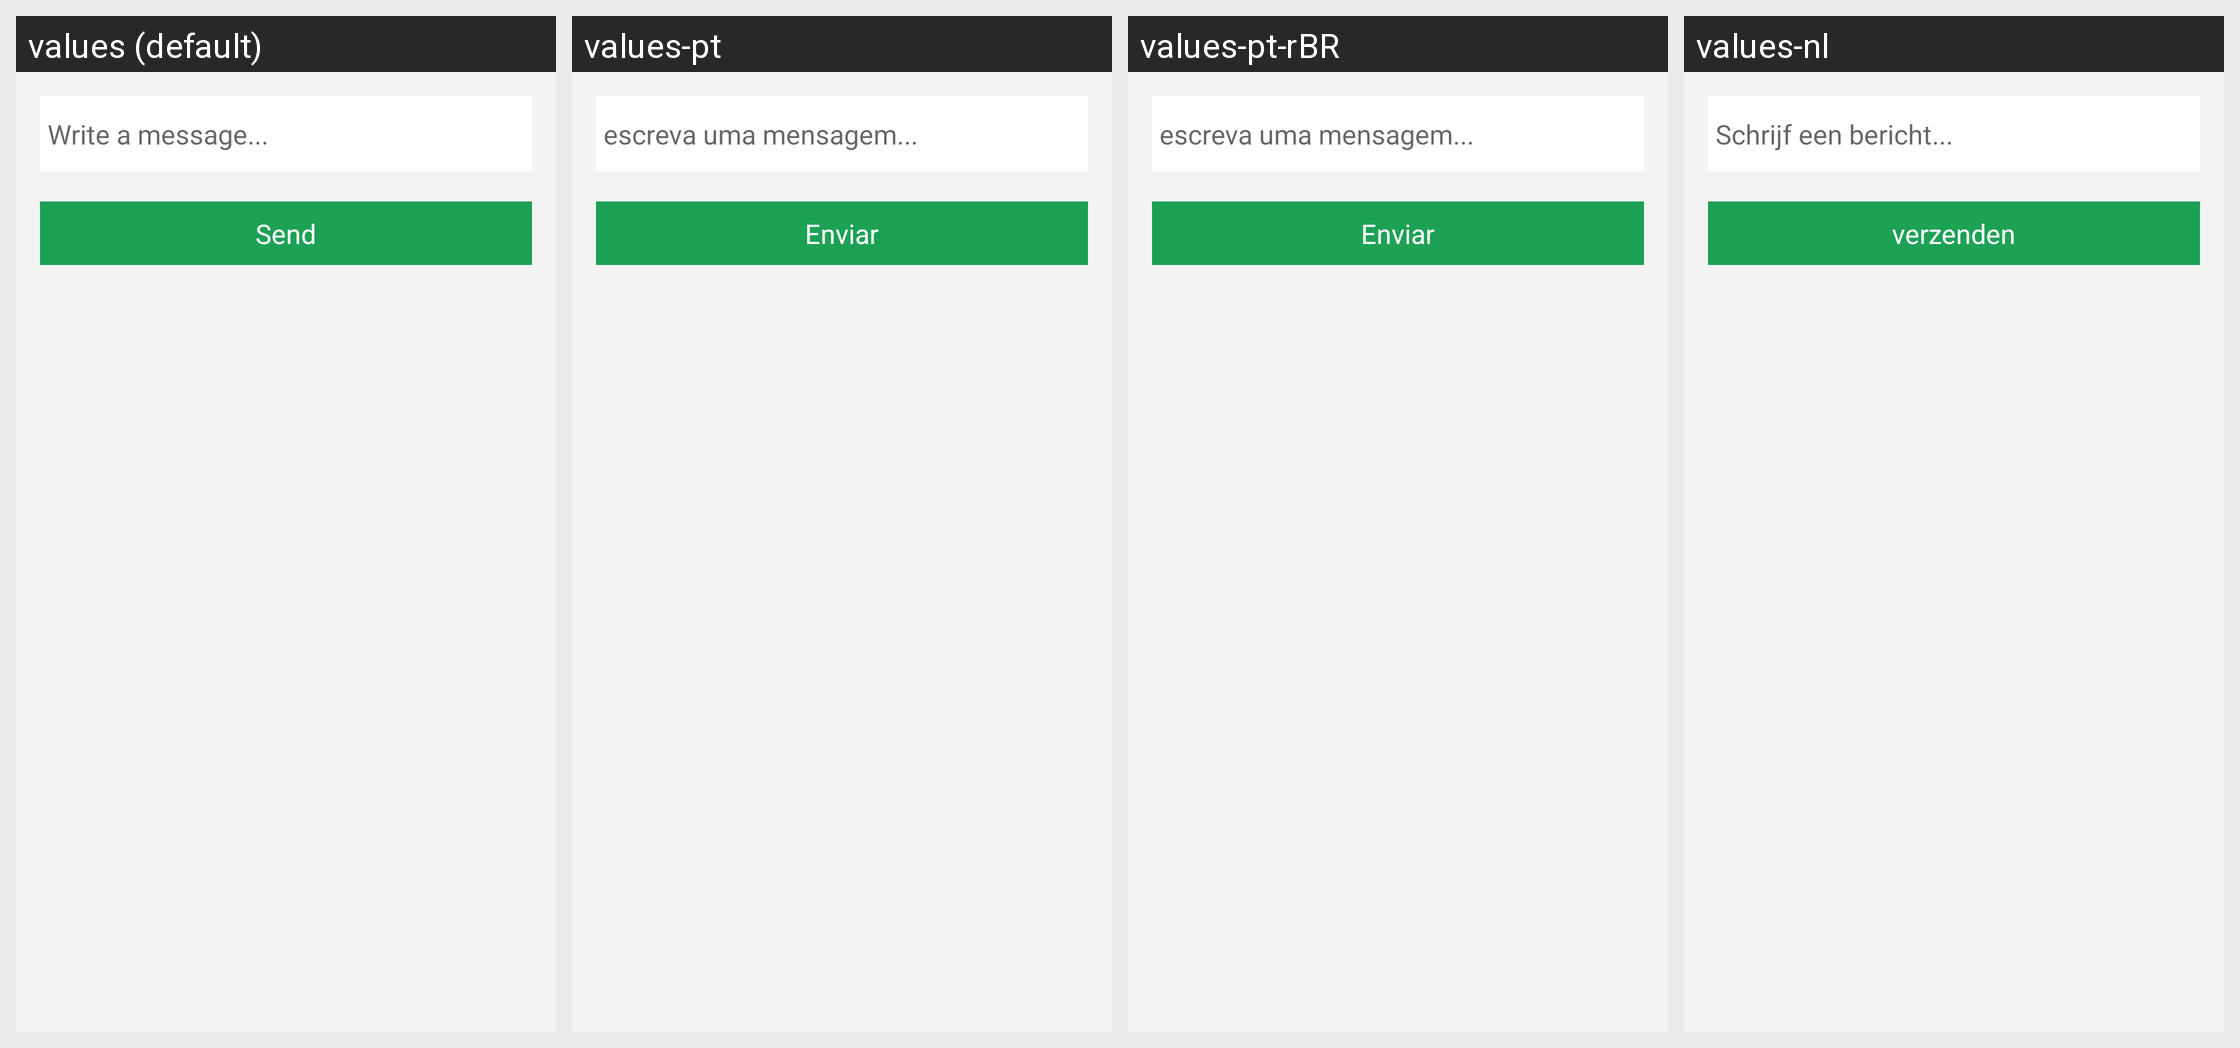

Here is an Android app screen in its default locale and in the app's own translations. Write out the translated-string differences for the strings that appear on this screen.
Android screen res/layout/ome_activity_send_friend_request.xml rendered under 4 locales, left to right: values (default), values-pt, values-pt-rBR, values-nl. Device: Nexus 5 (rendered at 1080×1920; each locale shown at half size, 540×960, under a caption strip naming it); theme Theme.Playround.Base.
Other locales in the repository, not shown: values-de, values-es, values-fr, values-id, values-in, values-ru, values-zh, values-zh-rHK, values-zh-rTW.
Strings drawn on this screen, with the default value and each locale's value (text and hints the layout hard-codes, and strings that could not be matched under every locale, appear in the picture but are not listed):

OMEPARSEADDCONTACTSENDREQUESTMESSAGE
  values: Write a message...
  values-pt: escreva uma mensagem...
  values-pt-rBR: escreva uma mensagem...
  values-nl: Schrijf een bericht...

OMEPARSEADDCONTACTSENDREQUESTTEXT
  values: Send
  values-pt: Enviar
  values-pt-rBR: Enviar
  values-nl: verzenden
